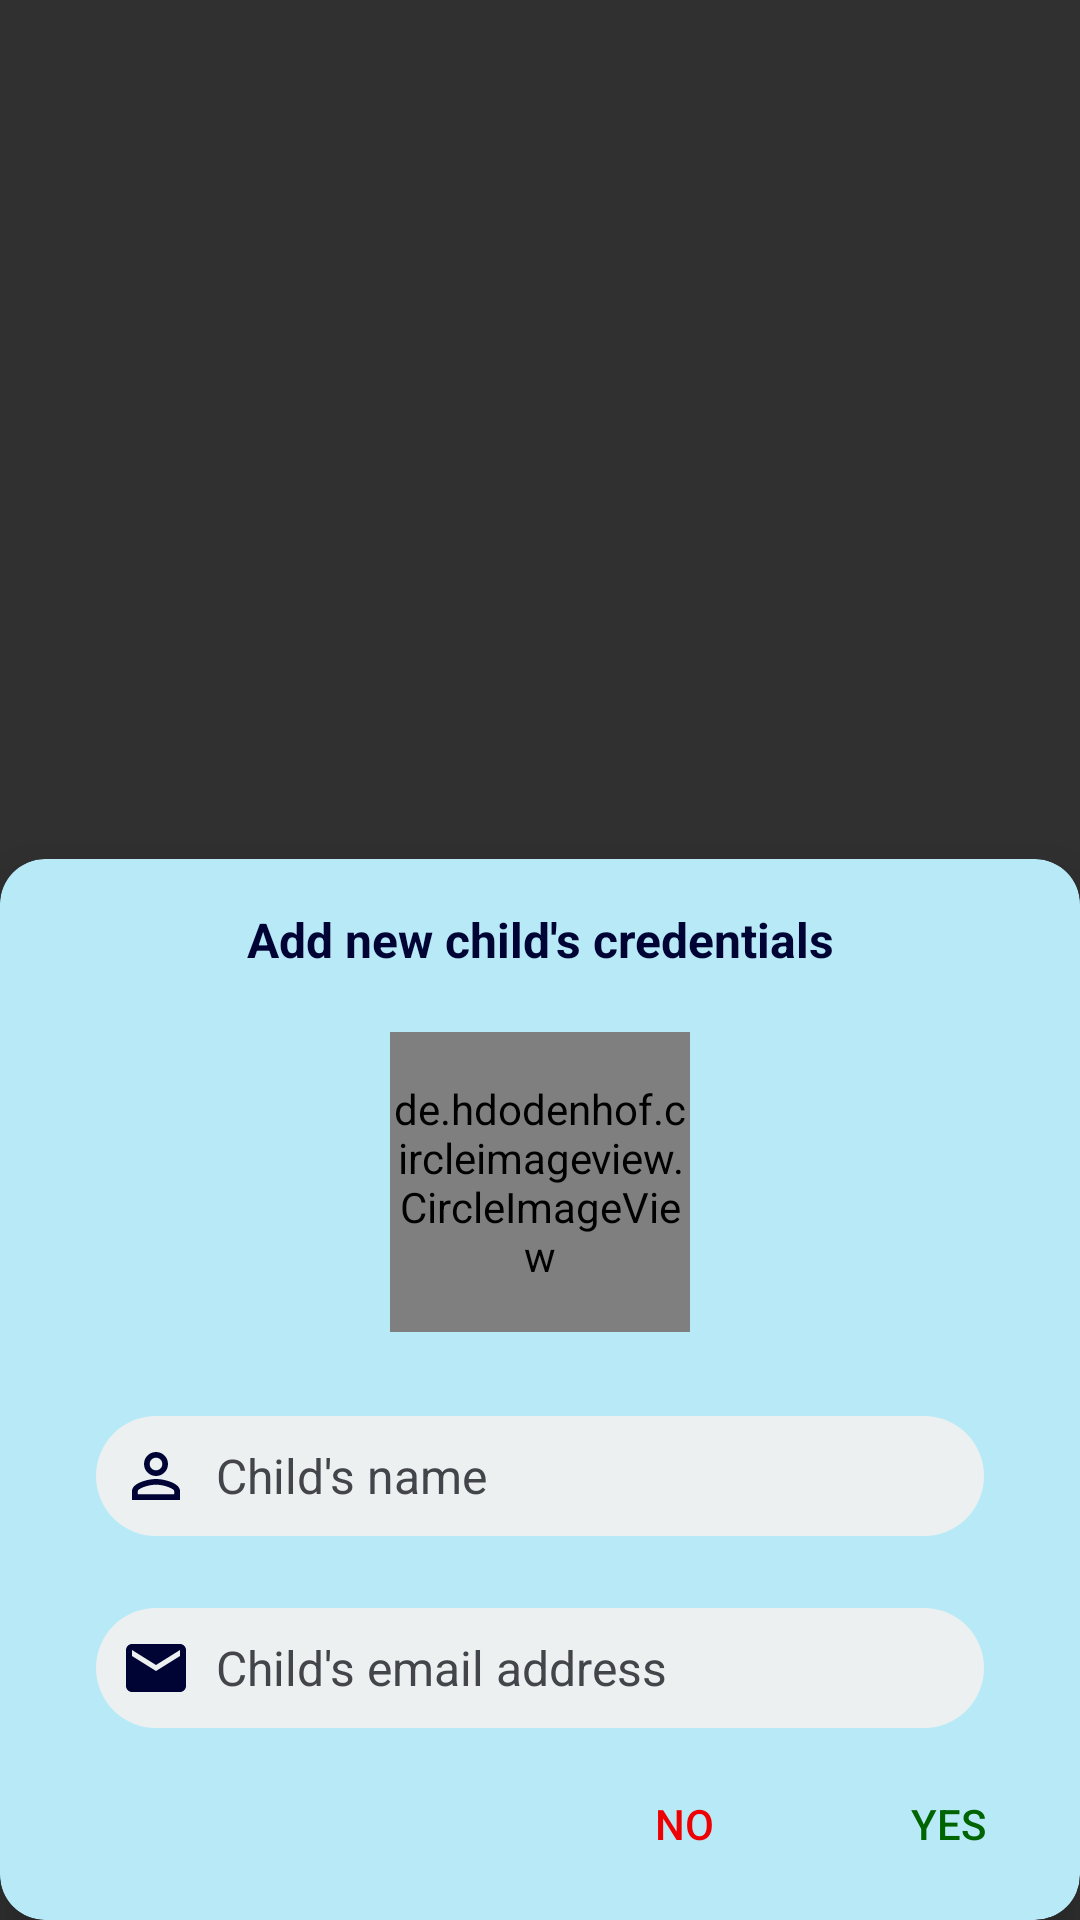

This screen was rendered from an Android layout file. Write that file and the resources it references.
<!-- AndroidManifest.xml: application theme Theme.Design.NoActionBar -->
<!-- res/layout/dialog_fragment_add_child.xml -->
<?xml version="1.0" encoding="utf-8"?>
<LinearLayout xmlns:android="http://schemas.android.com/apk/res/android"
    xmlns:app="http://schemas.android.com/apk/res-auto"
    xmlns:tools="http://schemas.android.com/tools"
    android:layout_width="280dp"
    android:layout_height="wrap_content"
    android:layoutDirection="locale"
    android:layout_gravity="center"
    android:focusableInTouchMode="true">

    <FrameLayout
        android:layout_width="fill_parent"
        android:layout_height="fill_parent"
        android:background="@android:color/transparent"
        android:orientation="vertical">

        <androidx.cardview.widget.CardView
            android:layout_width="match_parent"
            android:layout_height="wrap_content"
            android:layout_gravity="bottom"
            app:cardBackgroundColor="@color/activity_bg"
            app:cardCornerRadius="15dp"
            app:cardElevation="10dp">

            <LinearLayout
                android:layout_width="match_parent"
                android:layout_height="wrap_content"
                android:orientation="vertical"
                android:layout_gravity="center">

                <TextView
                    style="@style/DialogFragmentBody"
                    android:layout_width="316dp"
                    android:layout_height="wrap_content"
                    android:layout_marginTop="@dimen/margin_16dp"
                    android:text="@string/add_new_child_info"
                    android:textColor="@color/darkest_blue"
                    android:textStyle="bold" />

                <de.hdodenhof.circleimageview.CircleImageView
                    android:id="@+id/imgAddChild"
                    android:layout_width="100dp"
                    android:layout_height="100dp"
                    android:layout_gravity="center_horizontal"
                    android:layout_margin="@dimen/margin_4dp"
                    android:background="@drawable/dialog_fragment_round_icon_background"
                    android:src="@drawable/ideogram_child"
                    app:civ_border_color="@color/darkest_blue"
                    app:civ_border_width="@dimen/circular_image_border_small"
                    tools:ignore="MissingClass" />

                <EditText
                    android:id="@+id/edtNewChildName"
                    style="@style/DialogFragmentEditText"
                    android:drawableStart="@drawable/ic_person"
                    android:hint="@string/new_child_name"
                    android:inputType="textPersonName"
                    android:textColor="@color/darkest_blue"
                    android:textColorHint="@color/editText_Hint_Color" />


                <EditText
                    android:id="@+id/edtNewChildEmail"
                    style="@style/DialogFragmentEditText"
                    android:drawableStart="@drawable/ic_email"
                    android:hint="@string/new_child_email"
                    android:inputType="textEmailSubject"
                    android:textColor="@color/darkest_blue"
                    android:textColorHint="@color/editText_Hint_Color" />

                <LinearLayout
                    android:layout_width="wrap_content"
                    android:layout_height="wrap_content"
                    android:layout_gravity="end"
                    android:layout_marginTop="@dimen/margin_8dp"
                    android:layout_marginBottom="@dimen/margin_8dp"
                    android:orientation="horizontal">

                    <Button
                        android:id="@+id/btnCancelAddChild"
                        style="@style/DialogFragmentButtonCancel" />

                    <Button
                        android:id="@+id/btnAddChild"
                        style="@style/DialogFragmentButtonOk" />

                </LinearLayout>
            </LinearLayout>

        </androidx.cardview.widget.CardView>

    </FrameLayout>
</LinearLayout>
<!-- resources referenced by this layout -->
<resources>
  <color name="activity_bg">#B7E9F7</color>
  <color name="darkest_blue">#000435</color>
  <color name="editText_Hint_Color">#44454B</color>
  <dimen name="circular_image_border_small">2dp</dimen>
  <dimen name="margin_16dp">16dp</dimen>
  <dimen name="margin_4dp">4dp</dimen>
  <dimen name="margin_8dp">8dp</dimen>
  <!-- drawable dialog_fragment_round_icon_background (drawable) -->
  <?xml version="1.0" encoding="utf-8"?>
  <shape xmlns:android="http://schemas.android.com/apk/res/android"
      android:shape="oval">
  
      <size
          android:width="150dp"
          android:height="150dp" />
      <gradient
          android:startColor="#E5F3FF"
          android:endColor="#93C4F1"
          android:type="linear"/>
  </shape>
  <!-- drawable ic_email (drawable) -->
  <vector android:height="24dp" android:tint="#000435"
      android:viewportHeight="24.0" android:viewportWidth="24.0"
      android:width="24dp" xmlns:android="http://schemas.android.com/apk/res/android">
      <path android:fillColor="@color/cloud" android:pathData="M20,4L4,4c-1.1,0 -1.99,0.9 -1.99,2L2,18c0,1.1 0.9,2 2,2h16c1.1,0 2,-0.9 2,-2L22,6c0,-1.1 -0.9,-2 -2,-2zM20,8l-8,5 -8,-5L4,6l8,5 8,-5v2z"/>
  </vector>
  <!-- drawable ic_person (drawable) -->
  <vector android:height="24dp" android:tint="#000435"
      android:viewportHeight="24.0" android:viewportWidth="24.0"
      android:width="24dp" xmlns:android="http://schemas.android.com/apk/res/android">
      <path android:fillColor="#FF000000" android:pathData="M12,5.9c1.16,0 2.1,0.94 2.1,2.1s-0.94,2.1 -2.1,2.1S9.9,9.16 9.9,8s0.94,-2.1 2.1,-2.1m0,9c2.97,0 6.1,1.46 6.1,2.1v1.1L5.9,18.1L5.9,17c0,-0.64 3.13,-2.1 6.1,-2.1M12,4C9.79,4 8,5.79 8,8s1.79,4 4,4 4,-1.79 4,-4 -1.79,-4 -4,-4zM12,13c-2.67,0 -8,1.34 -8,4v3h16v-3c0,-2.66 -5.33,-4 -8,-4z"/>
  </vector>
  <string name="add_new_child_info">Add new child\'s credentials</string>
  <string name="new_child_email">Child\'s email address</string>
  <string name="new_child_name">Child\'s name</string>
  <style name="DialogFragmentButtonCancel">
          <item name="android:layout_width">wrap_content</item>
          <item name="android:layout_height">wrap_content</item>
          <item name="android:textAllCaps">false</item>
          <item name="android:background">@android:color/transparent</item>
          <item name="android:text">@string/cancel</item>
          <item name="android:textColor">@color/red</item>
      </style>
  <style name="DialogFragmentButtonOk">
          <item name="android:layout_width">wrap_content</item>
          <item name="android:layout_height">wrap_content</item>
          <item name="android:textAllCaps">false</item>
          <item name="android:background">@android:color/transparent</item>
          <item name="android:text">@string/ok</item>
          <item name="android:textColor">@color/green</item>
      </style>
  <color name="cloud">#ecf0f1</color>
  <dimen name="margin_48dp">48dp</dimen>
  <dimen name="margin_32dp">32dp</dimen>
  <dimen name="text_size_16sp">16sp</dimen>
  <string name="cancel">NO</string>
  <color name="red">#ee0003</color>
  <string name="ok">YES</string>
  <color name="green">#006400</color>
  <dimen name="margin_24dp">24dp</dimen>
  <!-- drawable edit_text_rounded (drawable) -->
  <?xml version="1.0" encoding="utf-8"?>
  <shape xmlns:android="http://schemas.android.com/apk/res/android"
      android:shape="rectangle">
      <solid android:color="@color/cloud" />
      <corners android:radius="50dp" />
  </shape>
  <dimen name="padding_8dp">8dp</dimen>
</resources>
